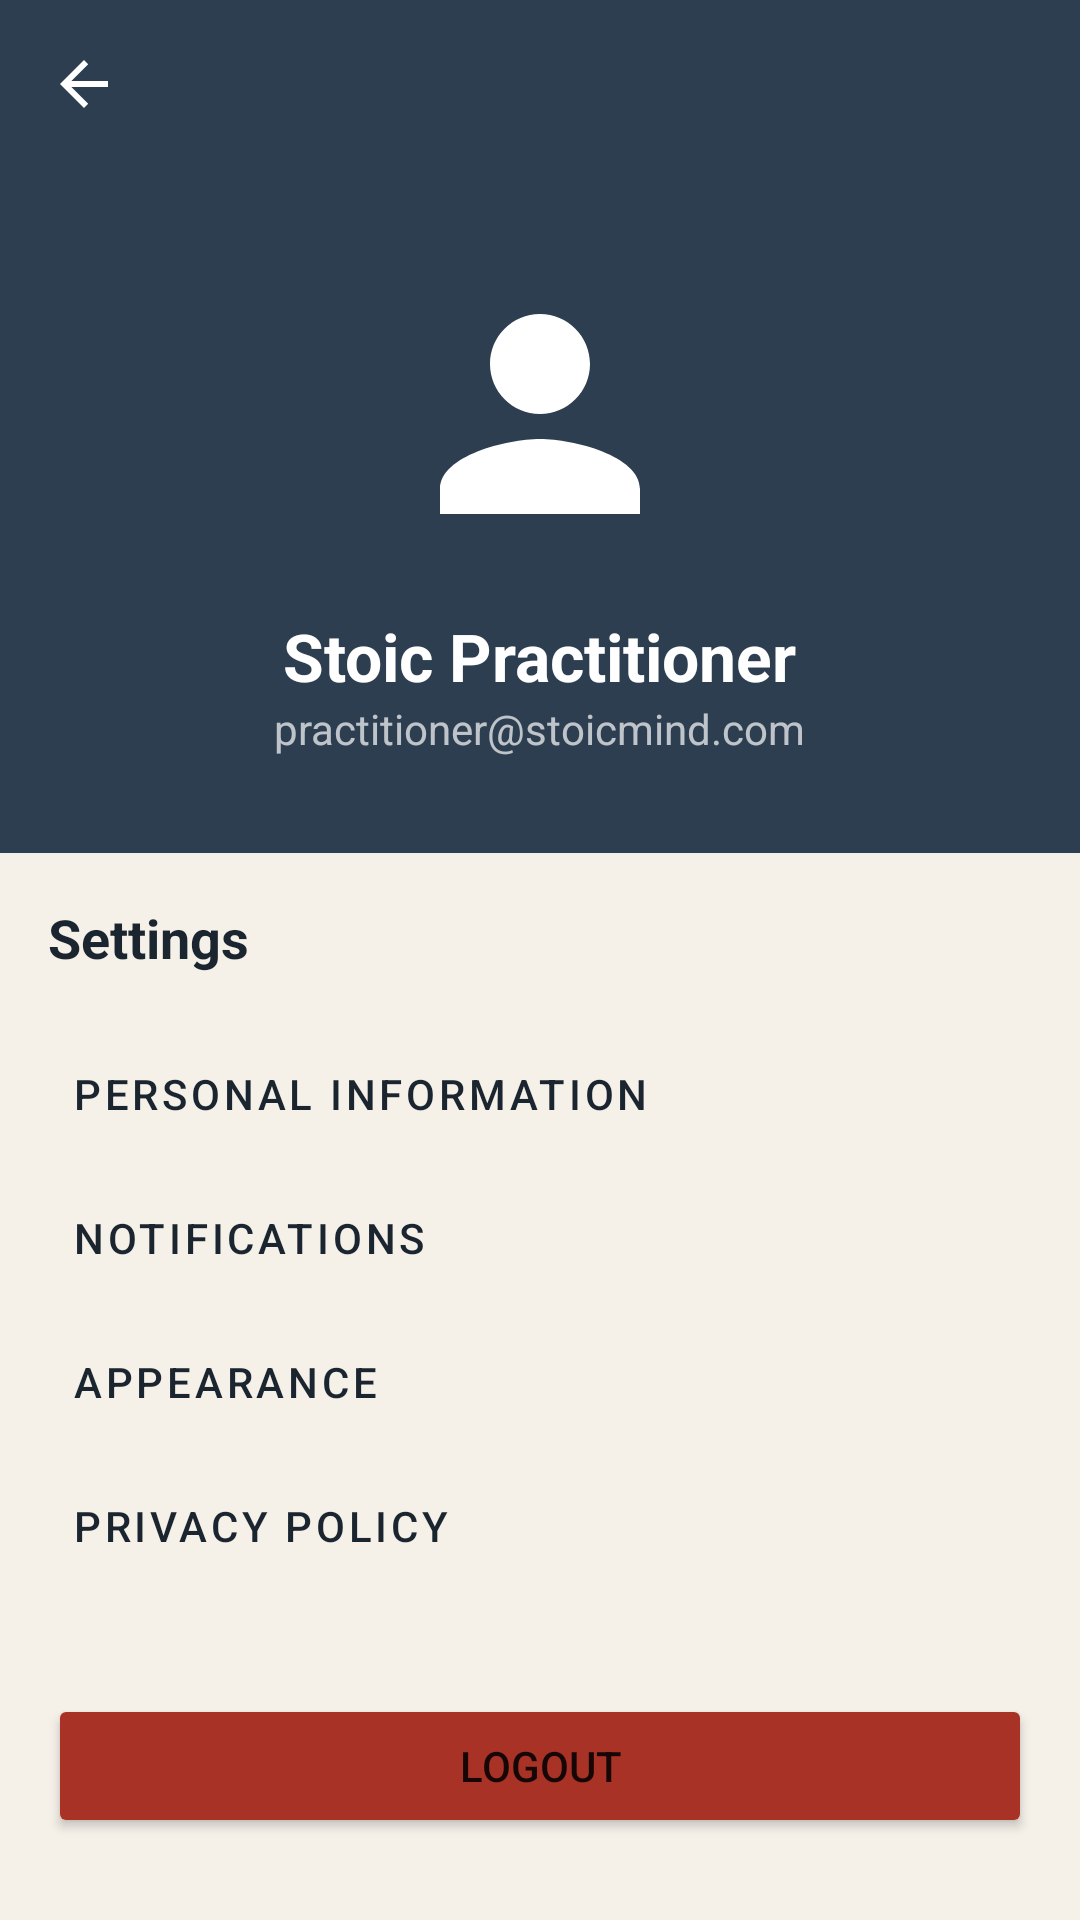

Reconstruct the res/layout file that produces this screen, plus the resources it refers to.
<!-- AndroidManifest.xml: application theme Theme.StoicMind -->
<!-- res/layout/activity_profile.xml -->
<?xml version="1.0" encoding="utf-8"?>
<LinearLayout xmlns:android="http://schemas.android.com/apk/res/android"
    xmlns:app="http://schemas.android.com/apk/res-auto"
    android:layout_width="match_parent"
    android:layout_height="match_parent"
    android:orientation="vertical"
    android:background="?android:attr/windowBackground">

    <include
        android:id="@+id/toolbarInclude"
        layout="@layout/layout_toolbar" />

    <ScrollView
        android:layout_width="match_parent"
        android:layout_height="match_parent">

        <LinearLayout
            android:layout_width="match_parent"
            android:layout_height="wrap_content"
            android:orientation="vertical">

            <LinearLayout
                android:layout_width="match_parent"
                android:layout_height="wrap_content"
                android:orientation="vertical"
                android:gravity="center"
                android:padding="32dp"
                android:background="?attr/colorPrimary">

                <ImageView
                    android:layout_width="100dp"
                    android:layout_height="100dp"
                    android:src="@drawable/ic_profile"
                    app:tint="@android:color/white" />

                <TextView
                    android:id="@+id/tvProfileName"
                    android:layout_width="wrap_content"
                    android:layout_height="wrap_content"
                    android:layout_marginTop="16dp"
                    android:text="Stoic Practitioner"
                    android:textColor="@android:color/white"
                    android:textSize="22sp"
                    android:textStyle="bold" />

                <TextView
                    android:id="@+id/tvProfileEmail"
                    android:layout_width="wrap_content"
                    android:layout_height="wrap_content"
                    android:text="practitioner@stoicmind.com"
                    android:textColor="@android:color/white"
                    android:alpha="0.7" />
            </LinearLayout>

            <LinearLayout
                android:layout_width="match_parent"
                android:layout_height="wrap_content"
                android:orientation="vertical"
                android:padding="16dp">

                <TextView
                    android:layout_width="wrap_content"
                    android:layout_height="wrap_content"
                    android:text="Settings"
                    android:textSize="18sp"
                    android:textStyle="bold"
                    android:textColor="@color/colorTextPrimary"
                    android:layout_marginBottom="16dp" />

                <Button
                    android:id="@+id/btnPersonalInfo"
                    style="@style/Widget.MaterialComponents.Button.TextButton"
                    android:layout_width="match_parent"
                    android:layout_height="wrap_content"
                    android:text="Personal Information"
                    android:textAlignment="viewStart"
                    android:textColor="@color/colorTextPrimary" />
                <Button
                    android:id="@+id/btnNotifications"
                    style="@style/Widget.MaterialComponents.Button.TextButton"
                    android:layout_width="match_parent"
                    android:layout_height="wrap_content"
                    android:text="Notifications"
                    android:textAlignment="viewStart"
                    android:textColor="@color/colorTextPrimary" />
                <Button
                    android:id="@+id/btnAppearance"
                    style="@style/Widget.MaterialComponents.Button.TextButton"
                    android:layout_width="match_parent"
                    android:layout_height="wrap_content"
                    android:text="Appearance"
                    android:textAlignment="viewStart"
                    android:textColor="@color/colorTextPrimary" />
                <Button
                    android:id="@+id/btnPrivacyPolicy"
                    style="@style/Widget.MaterialComponents.Button.TextButton"
                    android:layout_width="match_parent"
                    android:layout_height="wrap_content"
                    android:text="Privacy Policy"
                    android:textAlignment="viewStart"
                    android:textColor="@color/colorTextPrimary" />

                <Button
                    android:id="@+id/btnLogout"
                    android:layout_width="match_parent"
                    android:layout_height="wrap_content"
                    android:layout_marginTop="32dp"
                    android:text="Logout"
                    android:backgroundTint="@color/colorError" />
            </LinearLayout>
        </LinearLayout>
    </ScrollView>
</LinearLayout>
<!-- res/layout/layout_toolbar.xml (included above) -->
<?xml version="1.0" encoding="utf-8"?>
<androidx.appcompat.widget.Toolbar xmlns:android="http://schemas.android.com/apk/res/android"
    xmlns:app="http://schemas.android.com/apk/res-auto"
    android:id="@+id/toolbar"
    android:layout_width="match_parent"
    android:layout_height="?attr/actionBarSize"
    android:background="?attr/colorPrimary"
    app:titleTextColor="?attr/colorOnPrimary"
    app:navigationIconTint="?attr/colorOnPrimary"
    app:navigationIcon="?attr/homeAsUpIndicator"
    android:theme="@style/ThemeOverlay.AppCompat.Dark.ActionBar" />
<!-- resources referenced by this layout -->
<resources>
  <color name="colorError">#A93226</color>
  <color name="colorTextPrimary">#1A252F</color>
  <!-- drawable ic_profile (drawable) -->
  <?xml version="1.0" encoding="utf-8"?>
  <vector xmlns:android="http://schemas.android.com/apk/res/android"
      android:width="24dp" android:height="24dp"
      android:viewportWidth="24" android:viewportHeight="24">
      <path android:fillColor="#000000"
          android:pathData="M12,12c2.21,0 4,-1.79 4,-4s-1.79,-4 -4,-4 -4,1.79 -4,4 1.79,4 4,4zm0,2c-2.67,0 -8,1.34 -8,4v2h16v-2c0,-2.66 -5.33,-4 -8,-4z"/>
  </vector>
  <style name="Theme.StoicMind" parent="Theme.MaterialComponents.DayNight.NoActionBar">
          <item name="colorPrimary">@color/colorPrimary</item>
          <item name="colorPrimaryVariant">@color/colorPrimaryDark</item>
          <item name="colorOnPrimary">@color/colorTextLight</item>
          <item name="colorSecondary">@color/colorAccent</item>
          <item name="colorSecondaryVariant">@color/colorGold</item>
          <item name="colorOnSecondary">@color/colorTextLight</item>
          <item name="android:statusBarColor">@color/colorPrimaryDark</item>
          <item name="android:windowBackground">@color/colorBackground</item>
  
          
          <item name="textInputStyle">@style/Widget.StoicMind.TextInputLayout</item>
      </style>
  <color name="colorPrimary">#2C3E50</color>
  <color name="colorPrimaryDark">#1A2634</color>
  <color name="colorTextLight">#FFFFFF</color>
  <color name="colorAccent">#E8A87C</color>
  <color name="colorGold">#D4A74A</color>
  <color name="colorBackground">#F5F0E8</color>
  <style name="Widget.StoicMind.TextInputLayout" parent="Widget.MaterialComponents.TextInputLayout.OutlinedBox">
          <item name="hintTextColor">@color/colorPrimary</item>
          <item name="android:textColorHint">@color/colorTextSecondary</item>
          <item name="boxStrokeColor">@color/colorPrimary</item>
          <item name="startIconTint">@color/colorTextSecondary</item>
          <item name="endIconTint">@color/colorTextSecondary</item>
      </style>
  <color name="colorTextSecondary">#4E5D6C</color>
</resources>
